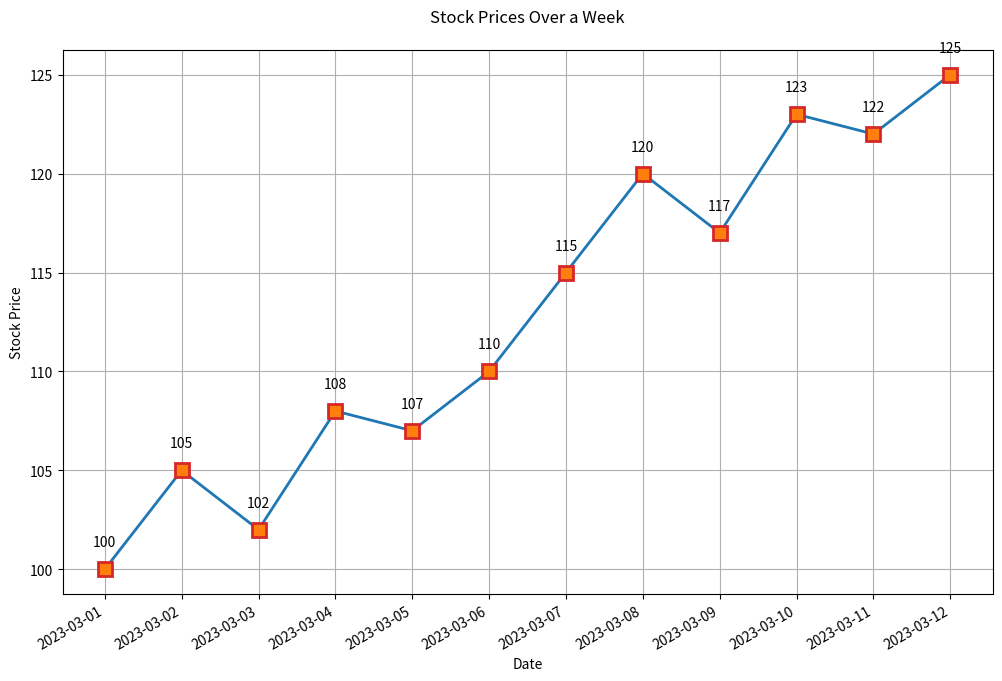

Python code for this plot:

import matplotlib.pyplot as plt
import matplotlib.dates as mdates
from datetime import datetime

data = [
    {'Date': '2023-03-01', 'Stock Price': 100},
    {'Date': '2023-03-02', 'Stock Price': 105},
    {'Date': '2023-03-03', 'Stock Price': 102},
    {'Date': '2023-03-04', 'Stock Price': 108},
    {'Date': '2023-03-05', 'Stock Price': 107},
    {'Date': '2023-03-06', 'Stock Price': 110},
    {'Date': '2023-03-07', 'Stock Price': 115},
    {'Date': '2023-03-08', 'Stock Price': 120},
    {'Date': '2023-03-09', 'Stock Price': 117},
    {'Date': '2023-03-10', 'Stock Price': 123},
    {'Date': '2023-03-11', 'Stock Price': 122},
    {'Date': '2023-03-12', 'Stock Price': 125}
]

dates = [datetime.strptime(item['Date'], "%Y-%m-%d") for item in data]
prices = [item['Stock Price'] for item in data]

plt.figure(figsize=(12, 8))

plt.plot(dates, prices, 
         color='#1f77b4',         # Line color
         linestyle='-',           # Line style
         linewidth=2,             # Line width
         marker='s',              # Marker style
         markersize=10,           # Marker size
         markerfacecolor='#ff7f0e', # Marker face color
         markeredgewidth=2,       # Marker edge width
         markeredgecolor='#d62728') # Marker edge color

plt.gca().xaxis.set_major_formatter(mdates.DateFormatter('%Y-%m-%d'))
plt.gca().xaxis.set_major_locator(mdates.DayLocator())

for date, price in zip(dates, prices):
    plt.text(date, price + 1, f'{price}', ha='center', va='bottom')

plt.title('Stock Prices Over a Week', pad=20)
plt.xlabel('Date')
plt.ylabel('Stock Price')

plt.gcf().autofmt_xdate()

plt.grid(True)

plt.show()
